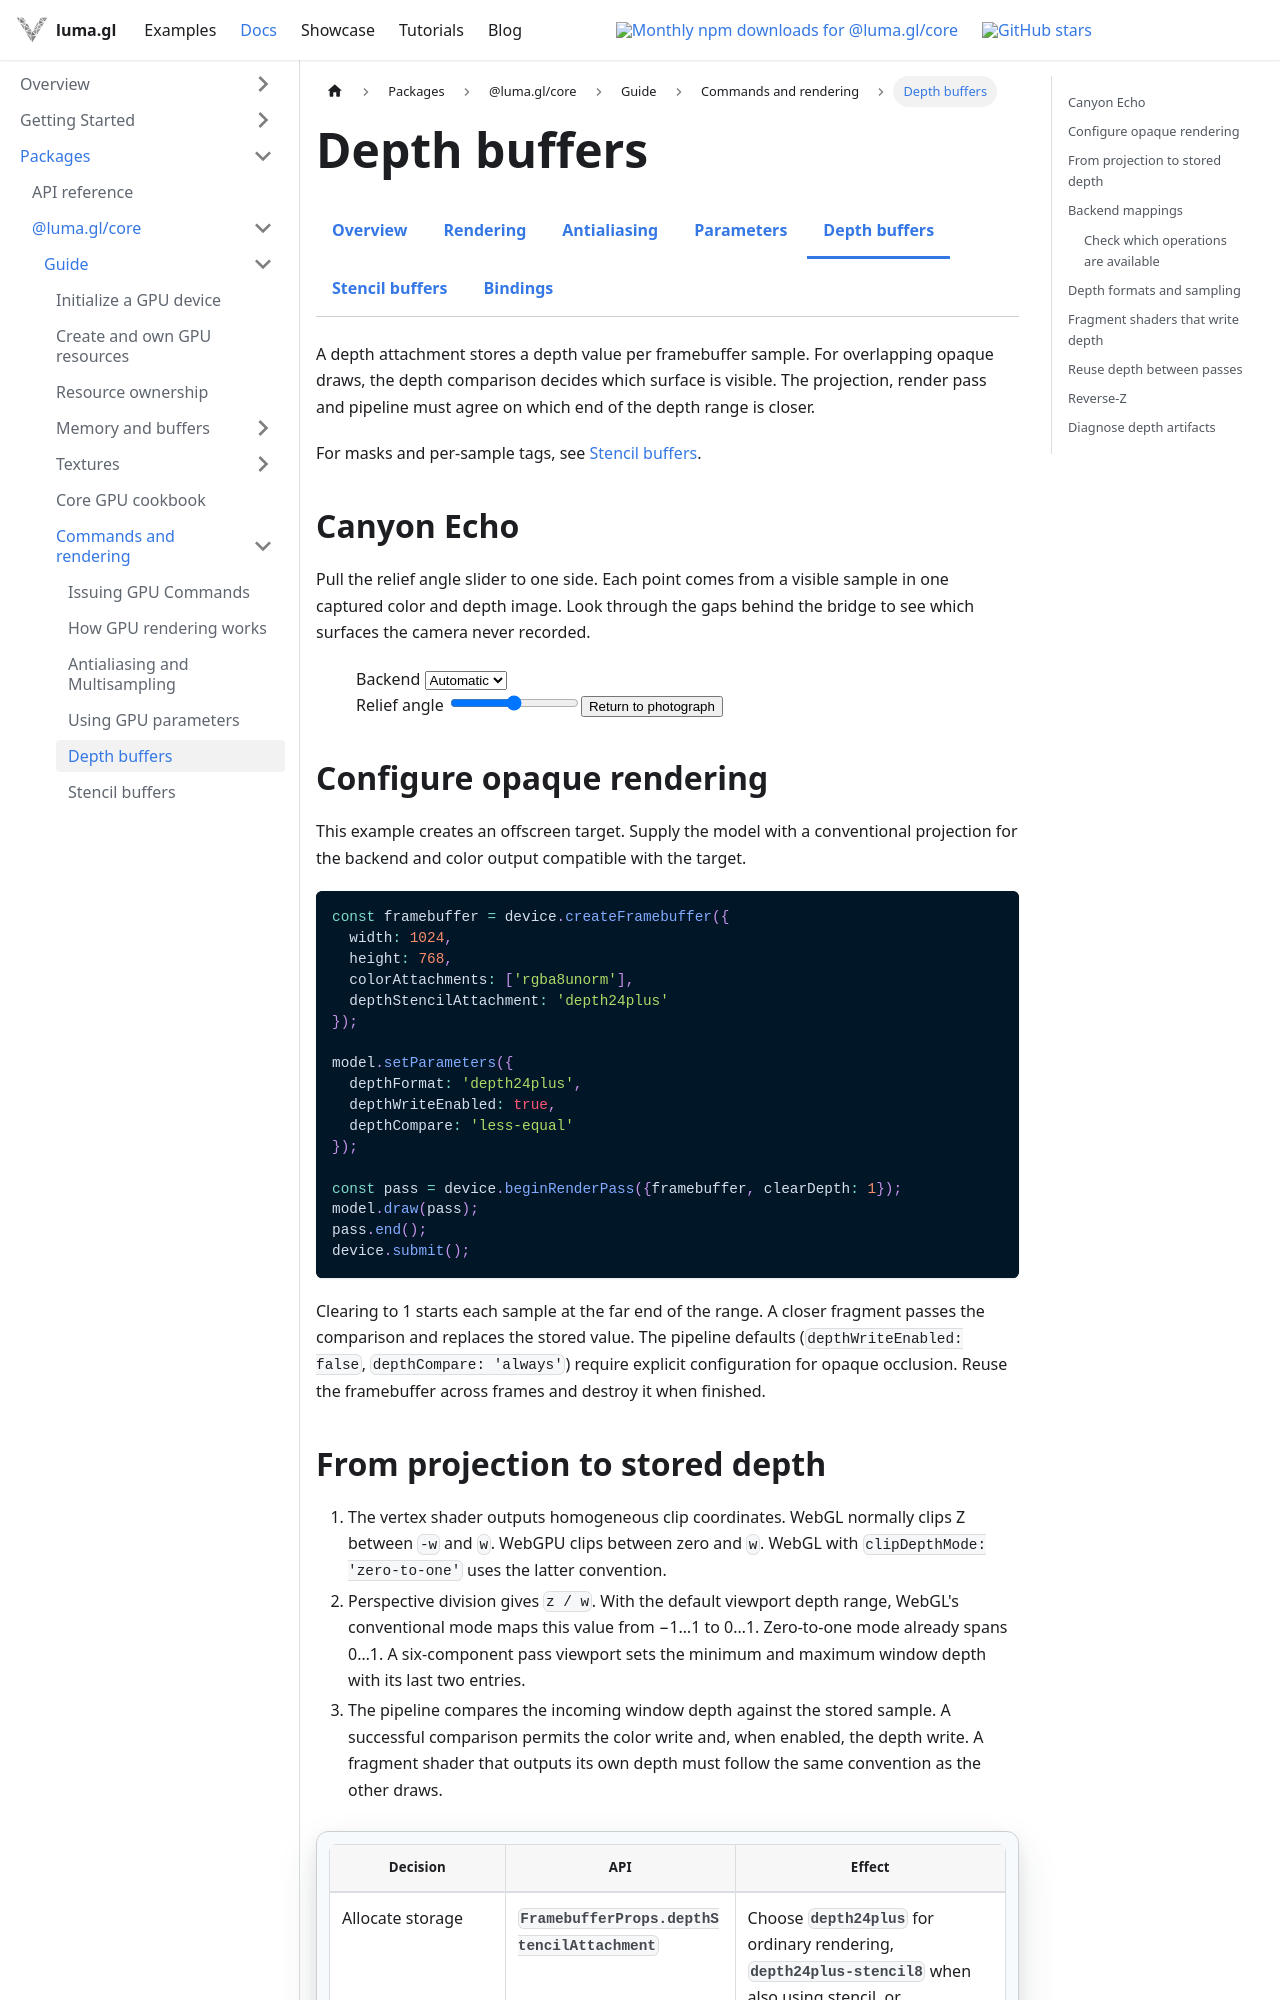

repository: visgl/luma.gl · page: next/docs/api-guide/gpu/depth-buffers.html · generator: docusaurus

import {BufferAtlas} from '@site/src/components/docs/buffer-atlas';
import {GpuGuideDocsTabs} from '@site/src/components/docs/gpu-guide-docs-tabs';

# Depth buffers

<GpuGuideDocsTabs group="rendering" active="depth-buffers" />

A depth attachment stores a depth value per framebuffer sample. For overlapping opaque draws, the depth comparison decides which surface is visible. The projection, render pass and pipeline must agree on which end of the depth range is closer.

For masks and per-sample tags, see [Stencil buffers](/docs/api-guide/gpu/stencil-buffers).

## Canyon Echo

Pull the relief angle slider to one side. Each point comes from a visible sample in one captured color and depth image. Look through the gaps behind the bridge to see which surfaces the camera never recorded.

<BufferAtlas kind="canyon" />

## Configure opaque rendering

This example creates an offscreen target. Supply the model with a conventional projection for the backend and color output compatible with the target.

```ts
const framebuffer = device.createFramebuffer({
  width: 1024,
  height: 768,
  colorAttachments: ['rgba8unorm'],
  depthStencilAttachment: 'depth24plus'
});

model.setParameters({
  depthFormat: 'depth24plus',
  depthWriteEnabled: true,
  depthCompare: 'less-equal'
});

const pass = device.beginRenderPass({framebuffer, clearDepth: 1});
model.draw(pass);
pass.end();
device.submit();
```

Clearing to 1 starts each sample at the far end of the range. A closer fragment passes the comparison and replaces the stored value. The pipeline defaults (`depthWriteEnabled: false`, `depthCompare: 'always'`) require explicit configuration for opaque occlusion. Reuse the framebuffer across frames and destroy it when finished.
